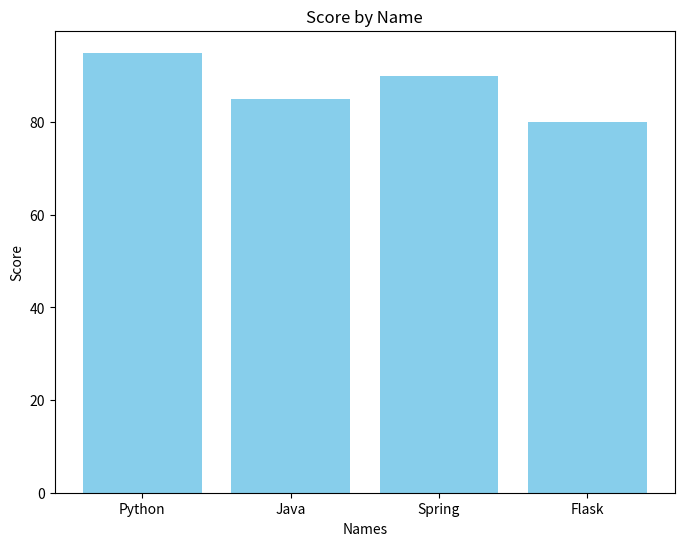

Write the Python code that produced this figure.
import matplotlib.pyplot as plt

names = ["Python", "Java", "Spring", "Flask"]
score = [95, 85, 90, 80] 

# 이름에 대한 히스토그램 그리기
plt.figure(figsize=(8, 6))
plt.bar(names, score, color='skyblue')
plt.xlabel('Names')
plt.ylabel('Score')
plt.title('Score by Name')
plt.show()